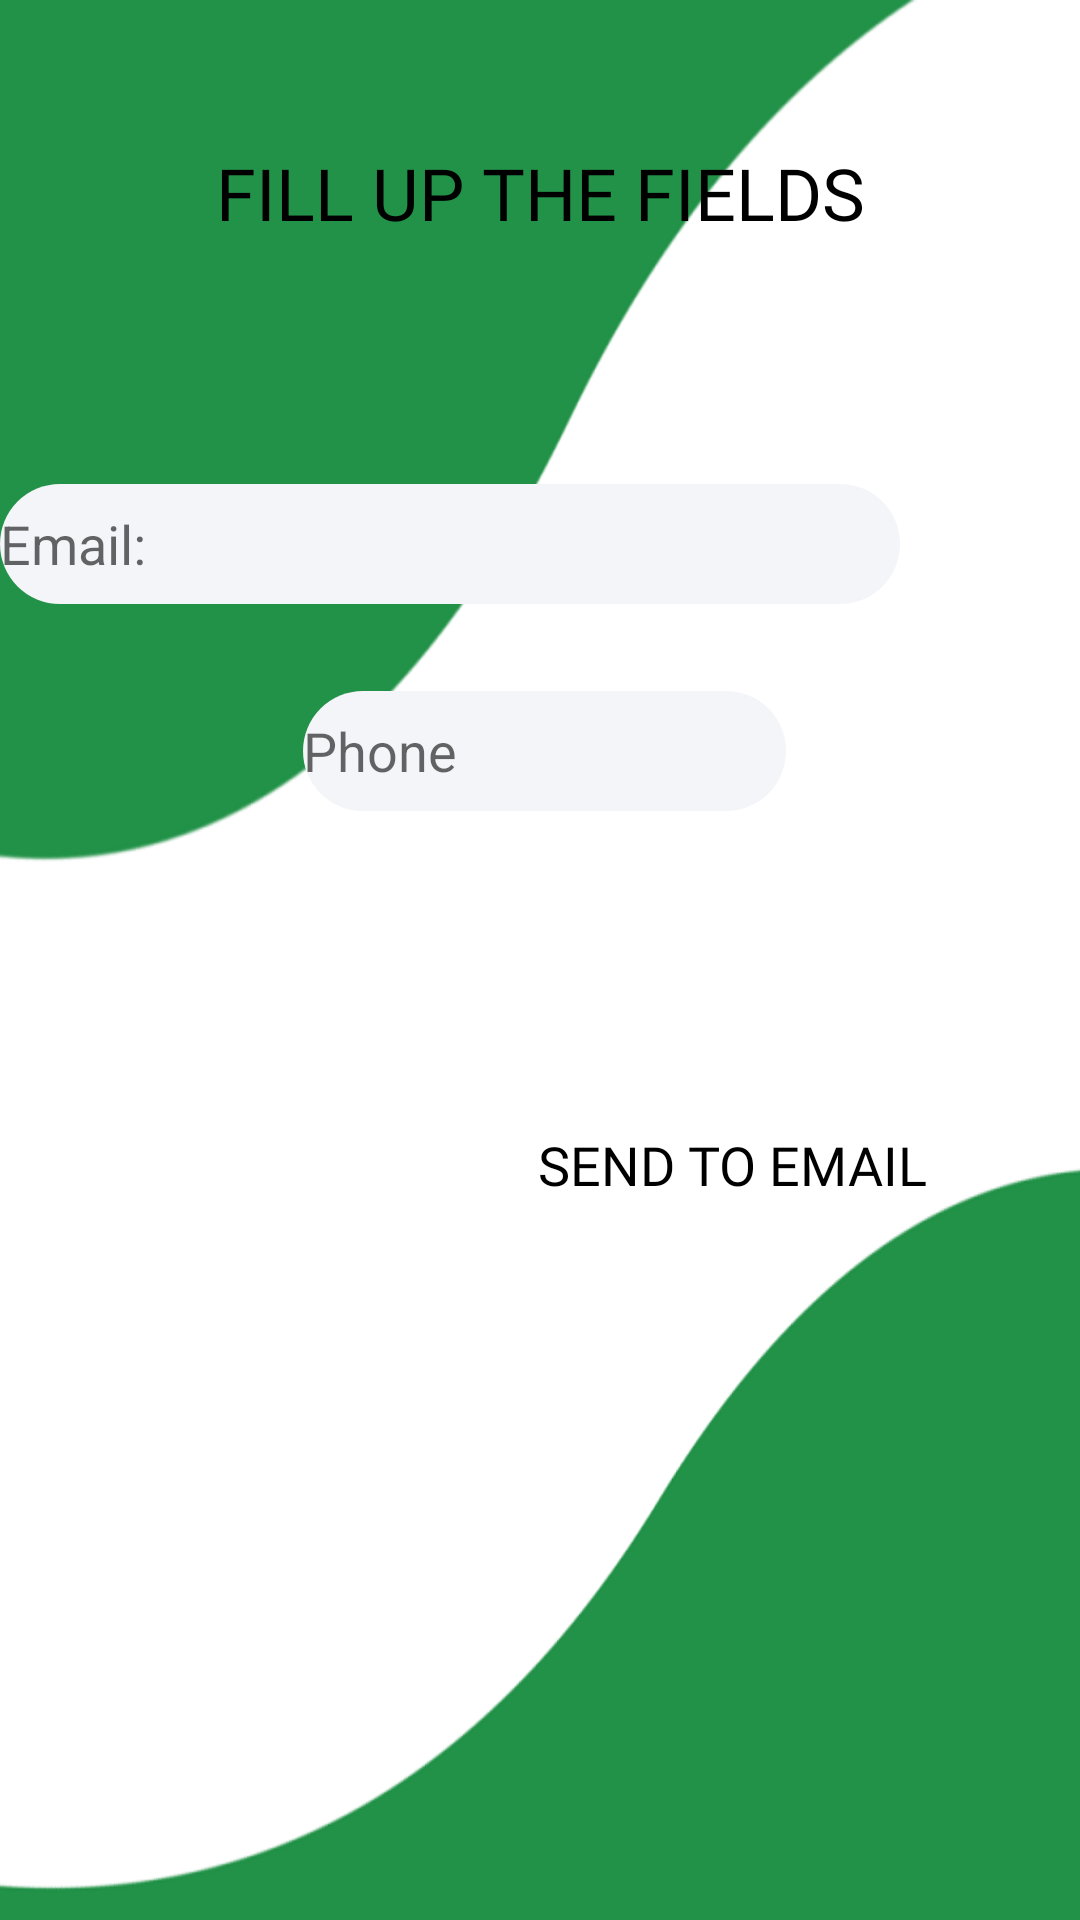

Here is an Android app screen rendered from its layout file. Give the layout XML and the strings, colors and styles it references.
<!-- AndroidManifest.xml: application theme Theme.Thesis -->
<!-- res/layout/activity_forget_password.xml -->
<?xml version="1.0" encoding="utf-8"?>
<androidx.constraintlayout.widget.ConstraintLayout xmlns:android="http://schemas.android.com/apk/res/android"
    xmlns:app="http://schemas.android.com/apk/res-auto"
    xmlns:tools="http://schemas.android.com/tools"
    android:layout_width="match_parent"
    android:layout_height="match_parent"
    tools:context=".activities.ForgetPasswordActivity"
    android:background="@drawable/wave_2_bg">



    <TextView
        android:id="@+id/textView3"
        android:layout_width="wrap_content"
        android:layout_height="wrap_content"
        android:layout_marginTop="48dp"
        android:fontFamily="@font/roboto_black"
        android:text="FILL UP THE FIELDS"
        android:textColor="@color/black"
        android:textSize="24sp"
        app:layout_constraintEnd_toEndOf="parent"
        app:layout_constraintStart_toStartOf="parent"
        app:layout_constraintTop_toTopOf="parent" />


    <RelativeLayout
        android:layout_width="match_parent"
        android:layout_height="383dp"
        android:layout_marginTop="52dp"
        app:layout_constraintEnd_toEndOf="parent"
        app:layout_constraintHorizontal_bias="0.0"
        app:layout_constraintStart_toStartOf="parent"
        app:layout_constraintTop_toBottomOf="@+id/textView3">

        <EditText

            android:id="@+id/forget_email"
            android:layout_width="300dp"
            android:layout_height="40dp"
            android:layout_alignParentTop="true"
            android:layout_marginTop="29dp"
            android:background="@drawable/input_bg2"
            android:backgroundTint="#F3F5F8"
            android:ems="10"
            android:hint="Email:"
            android:inputType="textPersonName">

        </EditText>

        <EditText

            android:id="@+id/forget_phone"
            android:layout_width="300dp"
            android:layout_height="40dp"
            android:layout_marginStart="101dp"
            android:layout_marginTop="98dp"
            android:layout_marginEnd="98dp"
            android:background="@drawable/input_bg2"
            android:backgroundTint="#F3F5F8"
            android:ems="10"
            android:hint="Phone"
            android:inputType="textPersonName">

        </EditText>

        <Button
            android:layout_width="150dp"
            android:layout_height="50dp"
            android:layout_below="@+id/forget_phone"
            android:layout_alignStart="@+id/forget_phone"
            android:layout_marginStart="68dp"
            android:layout_marginTop="93dp"
            android:layout_marginBottom="30dp"
            android:background="@drawable/input_bg"
            android:backgroundTint="#F3F5F8"
            android:fontFamily="@font/bold_roboto"
            android:text="Send To Email"
            android:textColor="@color/black"
            android:textSize="18sp"
            app:layout_constraintEnd_toEndOf="@+id/forget_phone"
            app:layout_constraintStart_toStartOf="@+id/forget_phone" />

    </RelativeLayout>


</androidx.constraintlayout.widget.ConstraintLayout>
<!-- resources referenced by this layout -->
<resources>
  <color name="black">#FF000000</color>
  <!-- drawable input_bg2 (drawable) -->
  <?xml version="1.0" encoding="utf-8"?>
  <shape xmlns:android="http://schemas.android.com/apk/res/android">
      <solid
          android:color="@color/white"/>
      <corners android:radius="70dp"/>
  </shape>
  <!-- drawable wave_2_bg: png bitmap (drawable, 37452 bytes) -->
  <style name="Theme.Thesis" parent="Theme.MaterialComponents.DayNight.NoActionBar.Bridge">
          
          <item name="colorPrimary">@color/purple_500</item>
          <item name="colorPrimaryVariant">@color/purple_700</item>
          <item name="colorOnPrimary">@color/white</item>
          
          <item name="colorSecondary">@color/teal_200</item>
          <item name="colorSecondaryVariant">@color/teal_700</item>
          <item name="colorOnSecondary">@color/black</item>
          <item name="android:statusBarColor">#00000000</item>
          
  
          
      </style>
  <color name="white">#FFFFFFFF</color>
  <color name="purple_500">#FF6200EE</color>
  <color name="purple_700">#FF3700B3</color>
  <color name="teal_200">#FF03DAC5</color>
  <color name="teal_700">#FF018786</color>
</resources>
